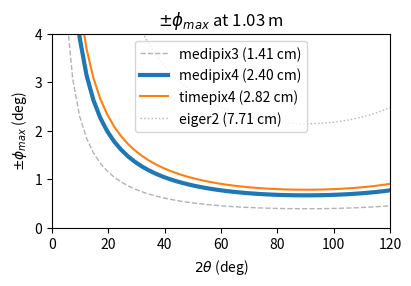

Reproduce this figure in Python.
# %% [maarkdown]
# # Effective ɸ for detectors
#
# This file generates a plot showing the effective ɸ (of the DS cone)
# covered by various commercial detectors as a function of θ
#
# This is intended as a figure in HRD FDR

# %%

import matplotlib.pyplot as plt
import numpy as np


# %%
def effoctive_solid_angle(theta, d, detector_width):
    # radius of DS ring at detector
    R = d * np.abs(np.sin(theta))
    return np.arctan2(detector_width / 2, R)


# %%

dets = {
    # 320*75um for medipix4
    "medipix4": 320 * 75 * 1e-6,
    # 256*55um for timepix4
    "timepix4": 512 * 55 * 1e-6,
    # 256*55um for medipix3, timepix3
    "medipix3": 256 * 55 * 1e-6,
    # 1028*75um for eiger2
    "eiger2": 1028 * 75 * 1e-6,
}

style = {
    "medipix4": {"lw": 3, "ls": "-"},
    "eiger2": {"lw": 1, "ls": ":", "color": ".7"},
    "medipix3": {"lw": 1, "ls": "--", "color": ".7"},
}

# %%

# 1m sample -> crystal
d = 1.03
theta = np.linspace(0, np.deg2rad(120))

fig, ax = plt.subplots(layout="constrained", figsize=(4, 2.75), dpi=100)
for det, width in sorted(dets.items(), key=lambda x: x[1]):
    sa = effoctive_solid_angle(theta, d, width)
    ax.plot(
        np.rad2deg(theta),
        np.rad2deg(sa),
        label=f"{det} ({width * 100:.2f} cm)",
        **style.get(det, {}),
    )
ax.legend()
ax.set_xlabel(r"$2\theta$ (deg)")
ax.set_ylabel(r"$\pm\phi_{max}$ (deg)")
ax.set_ylim(0, 4)
ax.set_xlim(0, 120)
# ax.set_yscale('log')
ax.set_title(f"$\\pm\\phi_{{max}}$ at {d:.2f} m")

plt.show()
